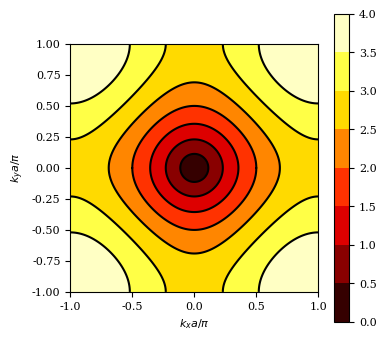

This figure's Python source: (Note: this script raises an exception after producing the figure.)
# -*- coding: utf-8 -*-
"""
Compute the dispersion curves for a spring mass
lattice with square cells of sided $a$, $b$ and
spring constant $c$.

[redacted]
"""
import numpy as np
from numpy import pi
import matplotlib.pyplot as plt
from matplotlib import rcParams

rcParams['font.family'] = 'serif'
rcParams['font.size'] = 8

def disp_rel(kx_vec, ky_vec):
    m, n = kx_vec.shape
    omega = np.zeros((2, m, n))
    for i in range(m):
        for j in range(n):
            kx = kx_vec[i,j]
            ky = ky_vec[i,j]

            val1 = 8*np.sin(0.5*kx)**2
            val2 = 8*np.sin(0.5*ky)**2
            omega[:,i,j] = [val1, val2]

    return omega

kx_vec, ky_vec = np.mgrid[-pi: pi: 201j, -pi: pi: 201j]
omega = disp_rel(kx_vec, ky_vec)
omega = np.abs(omega)
omega = np.sqrt(omega[0,:,:] + omega[1,:,:])

plt.close('all')
plt.figure(figsize=(4, 4))
plt.contourf(kx_vec/pi, ky_vec/pi, omega, cmap='hot')
plt.colorbar()
plt.contour(kx_vec/pi, ky_vec/pi, omega, colors='k')
plt.axis('image')
plt.xlabel(r"$k_x a/\pi$")
plt.ylabel(r"$k_y a/\pi$")
plt.savefig("Notes/img/square-disp.pdf", bbox_inches="tight")


#%% Plot in the contour of the irreducible Brillouin zone
plt.figure(figsize=(4, 2.2))
k = np.sqrt(kx_vec**2 + ky_vec**2)
xaxis = range(0,301)
# Vertical lines
ymax = np.max(omega)
plt.plot([0,0], [0,ymax], 'gray')
plt.plot([100,100], [0,ymax], 'gray')
plt.plot([200,200], [0,ymax], 'gray')
# Parts of the plot
plt.plot(xaxis[0:101], omega[100::,100], 'k')
plt.plot(xaxis[100:201], omega[-1,100::], 'k')
plt.plot(xaxis[200:301], omega.diagonal()[0:101], 'k')
plt.xticks([0, 100, 200, 300], [r"$\Gamma$", r"$X$", r"$M$", r"$\Gamma$"])
plt.ylabel(r"$\Omega$")
plt.savefig("Notes/img/square-disp-irreducible.pdf", bbox_inches="tight")

plt.show()
